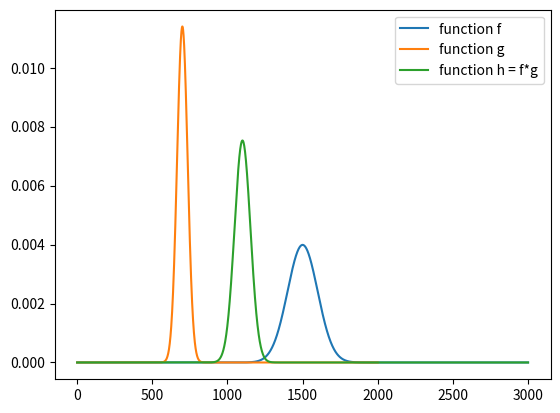

This chart was generated by the following Python code:
"""
PHYS-512 PS5
Q4
[redacted]
[redacted]
"""
import numpy as np
from matplotlib import pyplot as plt

def conv_safe(f, g):
    length = len(f) if len(f)>len(g) else len(g) 
    arr1 = np.zeros(2*length) #expand the array length to 2x the longer array and pad 0's
    arr2 = np.zeros(2*length) #expand the array length to 2x the longer array and pad 0's
    for i in range(len(f)):
        arr1[i] = f[i]
    for j in range(len(g)):
        arr2[j] = g[j]
    arr1 = arr1/arr1.sum()
    arr2 = arr2/arr2.sum()
    h = np.fft.irfft(np.fft.rfft(arr1)*np.fft.rfft(arr2),length)
    return h

x1 = np.linspace(-15,15,3001)
x2 = np.linspace(-5, 15, 2001)
f = np.exp(-0.5*(x1-0)**2/1**2)
g = np.exp(-0.5*(x2-2)**2/0.35**2)
h = conv_safe(f,g)
f = f/f.sum()
g = g/g.sum()

plt.clf()
plt.plot(f, label="function f")
plt.plot(g, label="function g")
plt.plot(h, label="function h = f*g")
plt.legend(loc="upper right")
plt.show()
